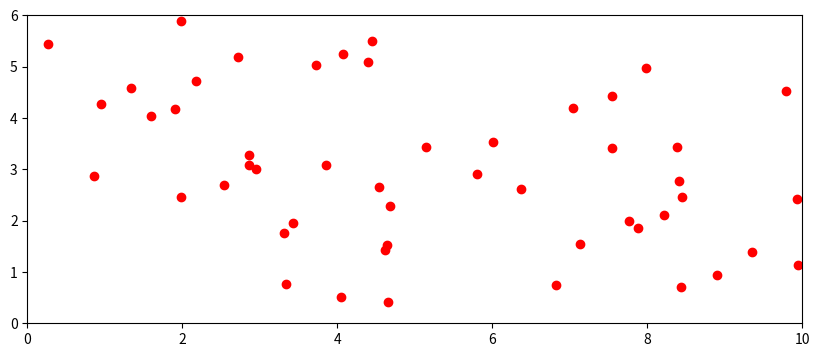

Write the Python code that produced this figure.
import numpy as np
import matplotlib.pyplot as plt
import matplotlib.axes as ax
from matplotlib.animation import FuncAnimation
from random import uniform, choice

speeds = [0.05, -0.05, 0.04, -0.04, 0.03, -0.03, 0.02, -0.02, 0.01, -0.01]

# Create figure/plot/axes
fig = plt.figure(figsize=(10,4))
ax = fig.add_subplot()

x_max = 10
y_max = 6
xy_min = 0

ax.set_xlim(right=x_max)
ax.set_ylim(top=y_max)

class Person:
    def __init__(self, num):
        self.key = num
        self.x = uniform(0, x_max)
        self.y = uniform(0, y_max)
        self.x_speed = choice(speeds)
        self.y_speed = choice(speeds)
        self.color = 'ro'
        self.multiplier = 1

        self.infected = False


    def init_draw(self):
        self.scatter, = ax.plot(self.x, self.y, self.color)


    def intermittent_draw(self):
        self.scatter.set_xdata(self.x)
        self.scatter.set_ydata(self.y)


    def move(self):
        self.y += self.x_speed
        self.x += self.y_speed

        if self.x >= x_max or self.x <= xy_min or self.y >= y_max or self.y <= xy_min:
            self.x_speed = -self.x_speed
            self.y_speed = -self.y_speed


    def get_position(self):
        return [round(self.x, 3), round(self.y, 3)]


    def colission(self):
        self.infected = True
        self.scatter.set_color('b')
        if self.x_speed < 0:
            self.x_speed = abs(choice(speeds))
            self.y_speed = abs(choice(speeds))
        else:
            self.x_speed = -1 * abs(choice(speeds))
            self.y_speed = -1 * abs(choice(speeds))


def init():
    return []


def next_frame(t):
    next = []
    for i in people:
        i.move()
    
    # COLLISION DETECTION
    positions = [] # [[person key, [x, y]], [person key, [x, y]]...]
    for i in people:
        data = [i.key, i.get_position()] # i.key will return the same value as the person-object's location in the people list
        positions.append(data)

    positions.sort(key=lambda x: x[1]) # Sort list by x values
    
    for i in range(0, len(positions)-1):
        if i > 0:
            # Compare the distance between two x vals
            x_before = positions[i-1][1][0]
            x_current = positions[i][1][0]
            x_diff_before = x_current - x_before

            if x_diff_before <= 0.07: # -> threshold for contact
                # Compare the distance between two y vals
                y_before = positions[i-1][1][1]
                y_current = positions[i][1][1]

                if y_current > y_before:
                    y_diff_before = y_current - y_before
                
                else:
                    y_diff_before = y_before - y_current

                if y_diff_before <= 0.07: # -> threshold for contact
                    # Call collision methods
                    people[positions[i-1][0]].colission()
                    people[positions[i][0]].colission()
                    
                    # Call draw methods to update position
                    people[positions[i-1][0]].intermittent_draw()
                    people[positions[i][0]].intermittent_draw()

            else:
                people[positions[i][0]].intermittent_draw()

        else:
            people[positions[i][0]].intermittent_draw()

    for i in people:
        next.append(i.scatter)

    next.append(ax)

    return next


people = [] # people is a global variable
for i in range(0, 50):
    person = Person(i) # Set the key value equal to it's position in the list
    person.init_draw()
    people.append(person)

# Create animation
ani = FuncAnimation(fig, func=next_frame, init_func=init, blit=True, interval=1)
plt.show()
